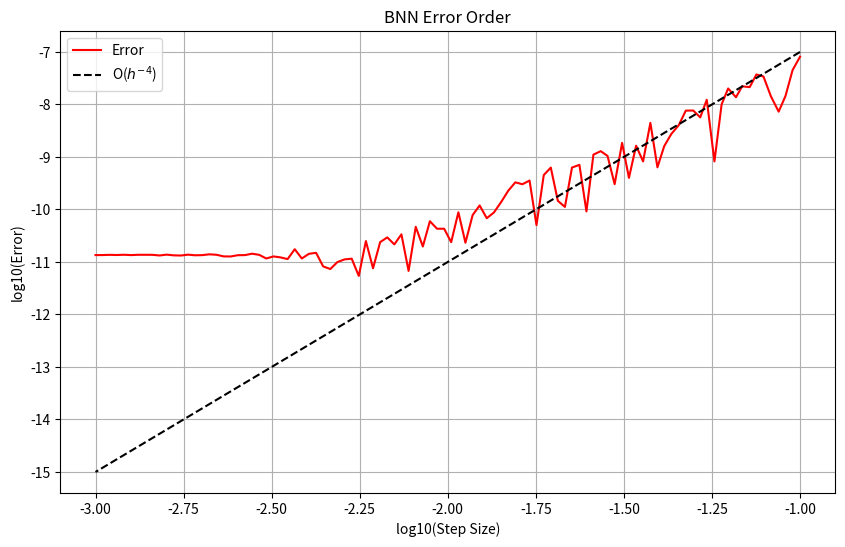
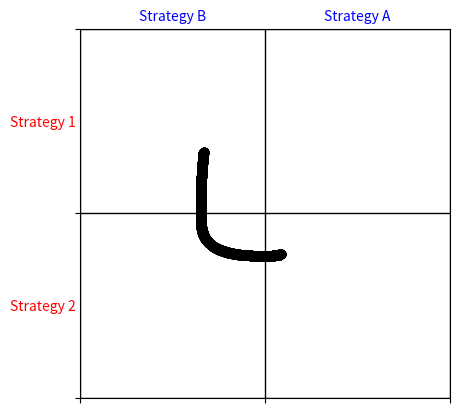

These charts were generated, in order, by the following Python code:
import numpy as np
import matplotlib.pyplot as plt
from tqdm import tqdm
from scipy.integrate import solve_ivp

def ode_system(t,p,A,B):
  """
  t - Current Time
  p - Concatenated Probability Array
  """
  p1 = p[range(2)]
  p2 = p[range(2,4)]
      
  # Expected Value Under Current Mixed Strategies
  current_value1 = p1.T @ A @ p2
  current_value2 = p1.T @ B @ p2
      
  # Pure Strategy Payoffs with Opponent's Current Mix
  pure_payoffs1 = A @ p2
  pure_payoffs2 = p1.T @ B
      
  # Phi Function
      # ReLU Activation Function
  value_difference1 = (pure_payoffs1-current_value1)
  value_difference2 = (pure_payoffs2-current_value2)
      
  phi_vector1 = np.maximum(value_difference1,0)*np.maximum(value_difference1,0)
  phi_vector2 = np.maximum(value_difference2,0)*np.maximum(value_difference2,0)
      
  # BNN Dynamics
  dp1_dt = phi_vector1 - p1*sum(phi_vector1)
  dp2_dt = phi_vector2 - p2*sum(phi_vector2)

  return np.hstack((dp1_dt,dp2_dt))

#%% New ODE Solver System

def bnn_ode_solver(p1,p2,A,B,h,T):
  """
    Initial Probability Arrays:
        p1 - Initial Player 1 Probability Array
        p2 - Initial Player 2 Probability Array
    
    Payoff Matrices:
        A - Player 1 Payoff Matrix
        B - Player 2 Payoff Matrix
        
    T - Time Period
    N - Number of Time Steps
    """
  m = np.size(A,0)
  n = np.size(A,1) 
    
  def ode_system_2(p):
    """
    t - Current Time
    p - Concatenated Probability Array
    """
    p1 = p[range(m)]
    p2 = p[range(m,n+m)]
        
    # Expected Value Under Current Mixed Strategies
    current_value1 = p1.T @ A @ p2
    current_value2 = p1.T @ B @ p2
        
    # Pure Strategy Payoffs with Opponent's Current Mix
    pure_payoffs1 = A @ p2
    pure_payoffs2 = p1.T @ B
        
    # Phi Function
        # ReLU Activation Function
    value_difference1 = (pure_payoffs1-current_value1)
    value_difference2 = (pure_payoffs2-current_value2)
        
    phi_vector1 = np.maximum(value_difference1,0)*np.maximum(value_difference1,0)
    phi_vector2 = np.maximum(value_difference2,0)*np.maximum(value_difference2,0)
        
    # BNN Dynamics
    dp1_dt = phi_vector1 - p1*sum(phi_vector1)
    dp2_dt = phi_vector2 - p2*sum(phi_vector2)

    return np.hstack((dp1_dt,dp2_dt))


   # Runge-Kutta 4 Solver
  N = int(np.ceil(T/h))
  t_mesh = np.linspace(0,T,N+1)
  step_size = T/N
  
  p_values = np.zeros((m+n,N+1))
  p_values[:,0] = np.hstack((p1,p2))
    
  for index in range(N):
     p_vector = p_values[:,index]
        
     k1 = ode_system_2(p_vector)
     k2 = ode_system_2(p_vector+step_size*k1/2)
     k3 = ode_system_2(p_vector+step_size*k2/2)
     k4 = ode_system_2(p_vector+step_size*k3)
     
     p_values[:,index+1] = p_vector + step_size*(k1+2*k2+2*k3+k4)/6
    
  return t_mesh,p_values,step_size

def equilibrium_metric(p,p_expected): # RMS Error
    metric_squared = np.dot(p-p_expected,p-p_expected)/len(p)
    return np.sqrt(metric_squared)

#%% Error Order

A = np.array([[2,3],
           [4,1]], dtype=float)

B = np.array([[7,5],
           [6,8]], dtype=float)

p1 = [1/3,2/3]
p2 = [1/3,2/3]
T = 10

h_array = np.logspace(-1, -3, 100)

sol = solve_ivp(
    ode_system, 
    (0,T), 
    np.hstack((p1,p2)), 
    args=(A, B), 
    method='RK45', 
    t_eval=[T],
    rtol=1e-12, 
    atol=1e-14
)

# Exact solutions
x1 = sol.y[0]
y1 = sol.y[1]
x2 = sol.y[2]
y2 = sol.y[3]
p_actual = np.array([x1[-1], y1[-1], x2[-1], y2[-1]])

metric_array = np.zeros((len(h_array)))
dt_array = np.zeros((len(h_array)))

counter = 0
for h in tqdm(h_array,bar_format="{bar:30} {n_fmt}/{total_fmt}"): 
    t,solution_matrix,h_real = bnn_ode_solver(p1,p2,A,B,h,T)
    p = np.array([solution_matrix[0,-1],solution_matrix[1,-1],solution_matrix[2,-1],solution_matrix[3,-1]])    
    metric_array[counter] = equilibrium_metric(p,p_actual)
    dt_array[counter] = h_real
    counter += 1

# Errors
plt.figure(figsize=(10, 6))
plt.plot(np.log10(dt_array), np.log10(metric_array),color="red",label="Error")
plt.plot(np.log10(dt_array), -3+4*np.log10(dt_array),label='O($h^{-4}$)', color='black',linestyle='--',)
plt.legend()
plt.xlabel("log10(Step Size)")
plt.ylabel("log10(Error)")
plt.title("BNN Error Order")
plt.grid(True)
plt.show()

# Probability Values
fig, ax = plt.subplots()
ax.imshow(np.zeros((2,2)),extent=[0,2,2,0],alpha=0)

ax.set_xticks(np.arange(0, 3, 1))
ax.set_yticks(np.arange(0, 3, 1))
ax.grid(color="black", linewidth=1)

ax.set_xticks(np.arange(2)+0.5, minor=True)
ax.set_yticks(np.arange(2) + 0.5, minor=True)
ax.set_xticklabels([f"Strategy {strat}" for strat in {"A","B"}], minor=True,color="blue")
ax.set_yticklabels([f"Strategy {i+1}" for i in range(A.shape[0])], minor=True,color="red")
ax.tick_params(axis='x', which='minor',labeltop=True, labelbottom=False) 

ax.tick_params(which="major", labelbottom=False, labelleft=False)
ax.tick_params(which="minor", length=0)
plt.scatter(2*solution_matrix[2,:],2*solution_matrix[0,:],color="black")
